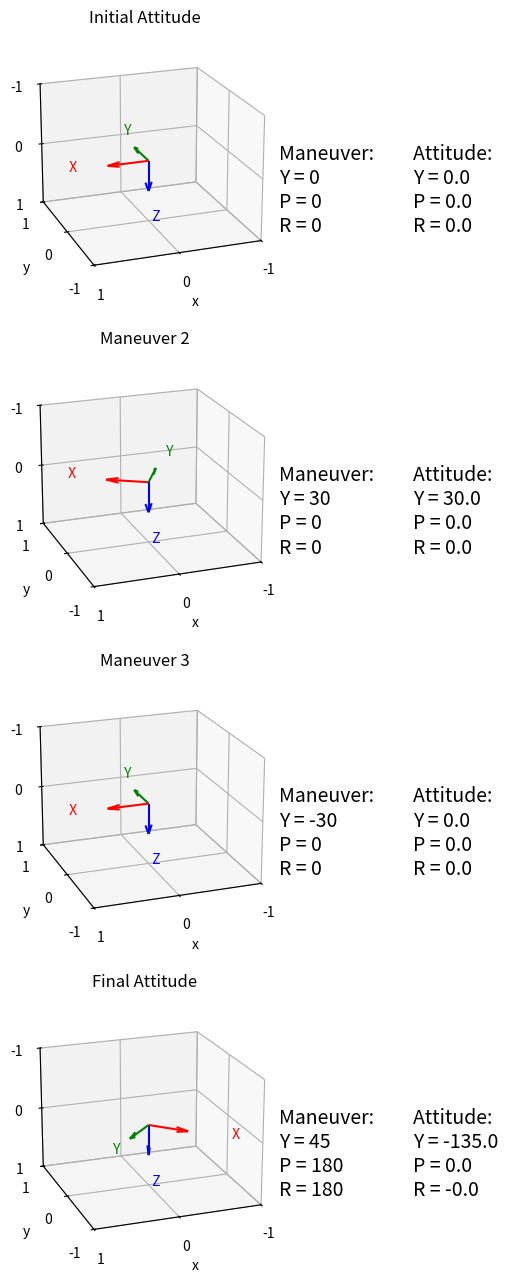

This chart was generated by the following Python code:
import numpy as np
import matplotlib.pyplot as plt
from scipy.spatial.transform import Rotation as R

def plot_setup(axis, origin, reference_frame, reference_frame_label, maneuver_angles=None, sequence='ZYX'):
    o = np.array(origin)
    x_color = 'r'
    y_color = 'g'
    z_color = 'b'

    # Plot each axis as a separate quiver
    axis.quiver(o[0], o[1], o[2], reference_frame[0, 0], reference_frame[1, 0], reference_frame[2, 0], color=x_color, length=0.5)
    axis.text(o[0] + reference_frame[0, 0], o[1] + reference_frame[1, 0], o[2] + reference_frame[2, 0], ' X', color=x_color)

    axis.quiver(o[0], o[1], o[2], reference_frame[0, 1], reference_frame[1, 1], reference_frame[2, 1], color=y_color, length=0.5)
    axis.text(o[0] + reference_frame[0, 1], o[1] + reference_frame[1, 1], o[2] + reference_frame[2, 1], ' Y', color=y_color)

    axis.quiver(o[0], o[1], o[2], reference_frame[0, 2], reference_frame[1, 2], reference_frame[2, 2], color=z_color, length=0.5)
    axis.text(o[0] + reference_frame[0, 2], o[1] + reference_frame[1, 2], o[2] + reference_frame[2, 2], ' Z', color=z_color)

    axis.set_xlabel('x')
    axis.set_ylabel('y')
    axis.set_zlabel('z')
    axis.set_title(reference_frame_label)
    axis.set_xlim(-1, 1)
    axis.set_ylim(-1, 1)
    axis.set_zlim(-1, 1)
    axis.xaxis.set_ticks(np.arange(-1, 1.5, 1))
    axis.yaxis.set_ticks(np.arange(-1, 1.5, 1))
    axis.zaxis.set_ticks(np.arange(-1, 1.5, 1))
    axis.view_init(azim=110, elev=200)

    if maneuver_angles is not None:
        maneuver_angle_string = f'Maneuver: \nY = {maneuver_angles[0]}\nP = {maneuver_angles[1]}\nR = {maneuver_angles[2]}'
        axis.text2D(x=1, y=0.25, s=maneuver_angle_string, transform=axis.transAxes, fontsize=14)

    attitude = R.from_matrix(reference_frame).as_euler(seq=sequence, degrees=True)
    # print('output', attitude)
    attitude_angle_string = f'Attitude: \nY = {np.round(attitude[0], 2)}\nP = {np.round(attitude[1], 2)}\nR = {np.round(attitude[2], 2)}'
    axis.text2D(x=1.5, y=0.25, s=attitude_angle_string, transform=axis.transAxes, fontsize=14)

def maneuver(euler_angle_list, euler_seq, degrees=True, origin=np.array([0, 0, 0])):
    fig = plt.figure(figsize=(9, 16))
    maneuver_count = 1
    rotation_list = []

    for maneuver_angle_set in euler_angle_list:
        rotation = R.from_euler(seq=euler_seq, angles=maneuver_angle_set, degrees=degrees)
        if maneuver_count == 1:
            axis_label = 'Initial Attitude'
            apply_rotation = rotation
        elif maneuver_count == len(euler_angle_list):
            axis_label = 'Final Attitude'
            apply_rotation = (rotation * rotation_list[-1])
        else:
            axis_label = 'Maneuver ' + str(maneuver_count)
            apply_rotation = (rotation * rotation_list[-1])
        axis = fig.add_subplot(len(euler_angle_list), 1, maneuver_count, projection='3d')
        plot_setup(axis, origin, apply_rotation.as_matrix(), axis_label, maneuver_angles=maneuver_angle_set)
        rotation_list.append(apply_rotation)
        maneuver_count += 1

    plt.show()

    #for rotation_i in rotation_list:
        #print(rotation_i.as_euler('zyx', degrees=True))

# Example usage
angles = [[0, 0, 0], [30, 0, 0], [-30, 0, 0], [45, 180, 180]]
maneuver(angles, 'ZYX', True)

#todo adjust titles closer to plot
#todo move plots to the left